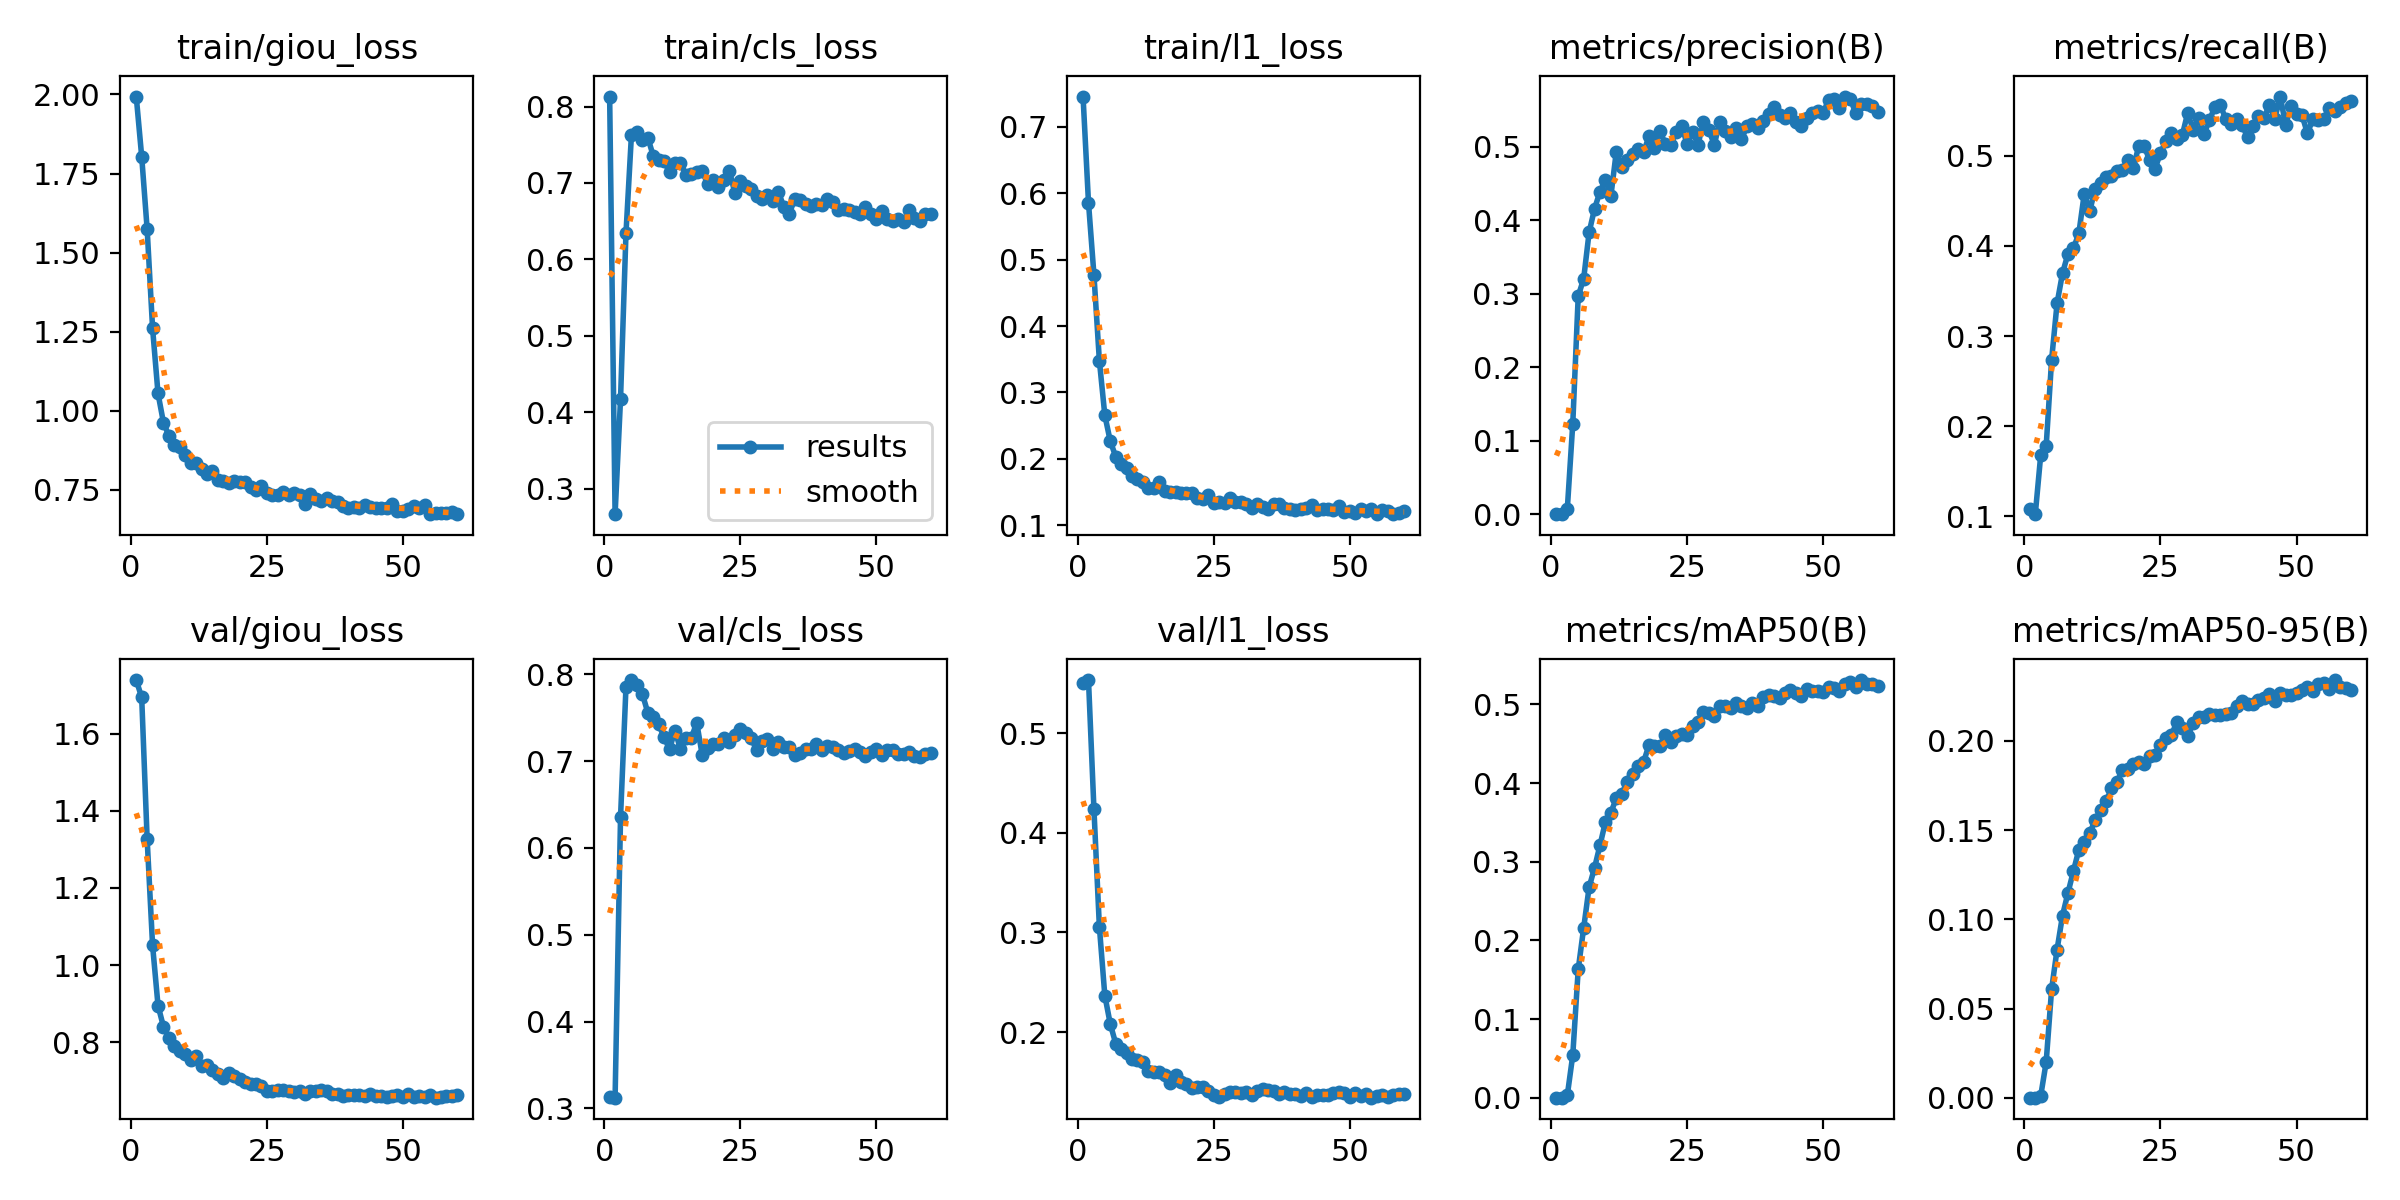

The data file committed next to this chart (first rows):
epoch, train/giou_loss, train/cls_loss, train/l1_loss, metrics/precision(B), metrics/recall(B), metrics/mAP50(B), metrics/mAP50-95(B), val/giou_loss, val/cls_loss, val/l1_loss, lr/pg0, lr/pg1, lr/pg2
1, 1.994, 0.8132, 0.7453, 0.00036, 0.1078, 0.00021, 5e-05, 1.739, 0.313, 0.5499, 0.06687, 0.0001665, 0.0001665
2, 1.804, 0.2664, 0.5856, 0.00034, 0.1024, 0.00021, 4e-05, 1.694, 0.3123, 0.5534, 0.0337, 0.0003276, 0.0003276
3, 1.575, 0.4173, 0.4771, 0.008, 0.1681, 0.00348, 0.00112, 1.327, 0.6352, 0.4239, 0.000523, 0.0004833, 0.0004833
4, 1.261, 0.6342, 0.3479, 0.1235, 0.1778, 0.0543, 0.01997, 1.051, 0.785, 0.3058, 0.0004752, 0.0004752, 0.0004752
5, 1.055, 0.7623, 0.2658, 0.2969, 0.2737, 0.1633, 0.06086, 0.8953, 0.7932, 0.2367, 0.0004752, 0.0004752, 0.0004752
6, 0.9626, 0.7673, 0.2268, 0.3205, 0.3362, 0.2158, 0.08301, 0.8404, 0.7871, 0.2082, 0.000467, 0.000467, 0.000467
7, 0.9212, 0.7557, 0.2036, 0.3836, 0.3696, 0.2676, 0.1021, 0.8124, 0.7776, 0.1885, 0.0004588, 0.0004588, 0.0004588
8, 0.8932, 0.7595, 0.193, 0.4158, 0.3912, 0.2924, 0.1148, 0.7916, 0.7558, 0.1832, 0.0004505, 0.0004505, 0.0004505
9, 0.8862, 0.7358, 0.1856, 0.439, 0.3972, 0.321, 0.1269, 0.7767, 0.751, 0.1789, 0.0004422, 0.0004422, 0.0004422
10, 0.8589, 0.7301, 0.1743, 0.4548, 0.4138, 0.3507, 0.139, 0.7689, 0.7426, 0.1732, 0.000434, 0.000434, 0.000434
11, 0.8351, 0.7293, 0.1696, 0.433, 0.458, 0.3623, 0.1434, 0.754, 0.7272, 0.1721, 0.0004258, 0.0004258, 0.0004258
12, 0.8357, 0.7138, 0.1658, 0.4936, 0.4386, 0.3811, 0.1483, 0.7638, 0.7139, 0.1701, 0.0004175, 0.0004175, 0.0004175
13, 0.8176, 0.7257, 0.1565, 0.4724, 0.4634, 0.3866, 0.1555, 0.7398, 0.7349, 0.1609, 0.0004093, 0.0004093, 0.0004093
14, 0.7993, 0.7267, 0.1555, 0.4825, 0.4703, 0.4013, 0.1611, 0.7401, 0.7141, 0.1602, 0.000401, 0.000401, 0.000401
15, 0.8113, 0.7102, 0.1649, 0.4905, 0.4763, 0.4122, 0.1661, 0.7278, 0.7269, 0.16, 0.0003927, 0.0003927, 0.0003927
16, 0.7818, 0.712, 0.1523, 0.4976, 0.4774, 0.4218, 0.1733, 0.7186, 0.7264, 0.157, 0.0003845, 0.0003845, 0.0003845
17, 0.7779, 0.7142, 0.1502, 0.4927, 0.4835, 0.4266, 0.1769, 0.7078, 0.7441, 0.1494, 0.0003763, 0.0003763, 0.0003763
18, 0.7718, 0.7163, 0.1501, 0.514, 0.4844, 0.4482, 0.1835, 0.7216, 0.7072, 0.1565, 0.000368, 0.000368, 0.000368
19, 0.7779, 0.6985, 0.1484, 0.4989, 0.4957, 0.4476, 0.1841, 0.7133, 0.7146, 0.1504, 0.0003597, 0.0003597, 0.0003597
20, 0.7754, 0.704, 0.1482, 0.522, 0.4859, 0.4471, 0.187, 0.7042, 0.719, 0.1481, 0.0003515, 0.0003515, 0.0003515
21, 0.7744, 0.6942, 0.1484, 0.5039, 0.5108, 0.4613, 0.188, 0.6968, 0.72, 0.1436, 0.0003433, 0.0003433, 0.0003433
22, 0.7596, 0.7033, 0.1409, 0.5031, 0.5108, 0.4521, 0.1873, 0.6926, 0.7265, 0.1452, 0.000335, 0.000335, 0.000335
23, 0.7487, 0.7161, 0.1397, 0.5208, 0.4954, 0.4597, 0.1917, 0.6908, 0.722, 0.1447, 0.0003268, 0.0003268, 0.0003268
24, 0.7613, 0.6871, 0.145, 0.5284, 0.4854, 0.4618, 0.192, 0.6862, 0.7304, 0.1412, 0.0003185, 0.0003185, 0.0003185
25, 0.7396, 0.703, 0.1339, 0.504, 0.5032, 0.4618, 0.1976, 0.6745, 0.7374, 0.1366, 0.0003102, 0.0003102, 0.0003102
26, 0.7355, 0.6955, 0.1349, 0.5208, 0.5162, 0.4726, 0.2015, 0.6727, 0.7326, 0.1352, 0.000302, 0.000302, 0.000302
27, 0.7339, 0.6917, 0.134, 0.5028, 0.5248, 0.4775, 0.2031, 0.6763, 0.7265, 0.1382, 0.0002938, 0.0002938, 0.0002938
28, 0.7447, 0.6825, 0.1416, 0.5332, 0.5183, 0.4904, 0.2105, 0.6757, 0.7125, 0.14, 0.0002855, 0.0002855, 0.0002855
29, 0.7324, 0.6793, 0.1344, 0.5229, 0.5226, 0.4896, 0.207, 0.6749, 0.7229, 0.1402, 0.0002772, 0.0002772, 0.0002772
30, 0.7387, 0.6842, 0.1353, 0.5029, 0.5474, 0.4848, 0.2024, 0.6709, 0.7257, 0.1386, 0.000269, 0.000269, 0.000269
31, 0.7324, 0.6759, 0.1319, 0.5334, 0.5291, 0.4985, 0.2102, 0.6744, 0.7134, 0.14, 0.0002608, 0.0002608, 0.0002608
32, 0.7066, 0.6882, 0.126, 0.5212, 0.542, 0.4984, 0.2135, 0.6665, 0.7224, 0.1366, 0.0002525, 0.0002525, 0.0002525
33, 0.7364, 0.6692, 0.1317, 0.513, 0.5237, 0.4959, 0.2135, 0.6738, 0.7161, 0.1408, 0.0002443, 0.0002443, 0.0002443
34, 0.7215, 0.6599, 0.1278, 0.5254, 0.5399, 0.5014, 0.2149, 0.6751, 0.7157, 0.1426, 0.000236, 0.000236, 0.000236
35, 0.7138, 0.6785, 0.1242, 0.5106, 0.5539, 0.4978, 0.2143, 0.6753, 0.7064, 0.1423, 0.0002278, 0.0002278, 0.0002278
36, 0.7252, 0.6781, 0.1318, 0.5277, 0.5562, 0.496, 0.2144, 0.6748, 0.7092, 0.1407, 0.0002195, 0.0002195, 0.0002195
37, 0.715, 0.6723, 0.1323, 0.5311, 0.5406, 0.5021, 0.2149, 0.6648, 0.714, 0.1375, 0.0002113, 0.0002113, 0.0002113
38, 0.713, 0.6698, 0.1267, 0.5252, 0.5356, 0.4984, 0.2157, 0.6671, 0.7134, 0.1402, 0.000203, 0.000203, 0.000203
39, 0.6977, 0.6731, 0.1246, 0.5353, 0.541, 0.5092, 0.2197, 0.6604, 0.719, 0.1381, 0.0001947, 0.0001947, 0.0001947
40, 0.692, 0.6709, 0.1228, 0.5446, 0.5345, 0.5121, 0.2221, 0.6637, 0.7127, 0.1383, 0.0001865, 0.0001865, 0.0001865
41, 0.6961, 0.679, 0.1249, 0.5548, 0.5205, 0.5111, 0.2205, 0.6638, 0.7174, 0.1363, 0.0001782, 0.0001782, 0.0001782
42, 0.694, 0.6756, 0.1256, 0.5432, 0.5334, 0.5083, 0.2206, 0.6637, 0.7159, 0.1387, 0.00017, 0.00017, 0.00017
43, 0.7023, 0.6642, 0.13, 0.5395, 0.5442, 0.5149, 0.2229, 0.6604, 0.7123, 0.1348, 0.0001618, 0.0001618, 0.0001618
44, 0.6967, 0.6663, 0.1237, 0.546, 0.5417, 0.5187, 0.2242, 0.6673, 0.7089, 0.137, 0.0001535, 0.0001535, 0.0001535
45, 0.6928, 0.6646, 0.1246, 0.5344, 0.556, 0.5151, 0.2263, 0.6613, 0.7112, 0.1368, 0.0001453, 0.0001453, 0.0001453
46, 0.6934, 0.6615, 0.1244, 0.5277, 0.541, 0.5101, 0.2222, 0.6617, 0.7141, 0.1369, 0.000137, 0.000137, 0.000137
47, 0.6931, 0.6594, 0.1238, 0.5385, 0.5657, 0.5191, 0.2267, 0.6578, 0.7106, 0.1389, 0.0001288, 0.0001288, 0.0001288
48, 0.7056, 0.668, 0.1296, 0.5464, 0.5345, 0.5166, 0.2256, 0.6603, 0.7054, 0.1397, 0.0001205, 0.0001205, 0.0001205
49, 0.6842, 0.6595, 0.1206, 0.5489, 0.555, 0.5177, 0.2259, 0.664, 0.7101, 0.1385, 0.0001123, 0.0001123, 0.0001123
50, 0.6821, 0.653, 0.121, 0.5466, 0.5463, 0.5157, 0.2269, 0.6575, 0.7141, 0.1345, 0.000104, 0.000104, 0.000104
51, 0.6902, 0.6629, 0.1184, 0.5633, 0.5453, 0.5225, 0.2286, 0.6662, 0.7065, 0.1387, 9.575e-05, 9.575e-05, 9.575e-05
52, 0.6976, 0.6528, 0.1246, 0.5644, 0.525, 0.5213, 0.2303, 0.659, 0.7126, 0.1358, 8.75e-05, 8.75e-05, 8.75e-05
53, 0.6933, 0.6503, 0.1224, 0.5533, 0.5405, 0.5174, 0.2282, 0.6613, 0.7131, 0.1381, 7.925e-05, 7.925e-05, 7.925e-05
54, 0.7019, 0.6529, 0.125, 0.5684, 0.5399, 0.5257, 0.2321, 0.6595, 0.7086, 0.1342, 7.1e-05, 7.1e-05, 7.1e-05
55, 0.675, 0.6496, 0.1169, 0.5651, 0.541, 0.5283, 0.2324, 0.6625, 0.7077, 0.1362, 6.275e-05, 6.275e-05, 6.275e-05
56, 0.6765, 0.6653, 0.1228, 0.5457, 0.5528, 0.5217, 0.2289, 0.6565, 0.711, 0.1372, 5.45e-05, 5.45e-05, 5.45e-05
57, 0.6755, 0.6542, 0.1213, 0.5582, 0.5496, 0.531, 0.2341, 0.6589, 0.7054, 0.1352, 4.625e-05, 4.625e-05, 4.625e-05
58, 0.6778, 0.6508, 0.1178, 0.5578, 0.5547, 0.5263, 0.2299, 0.6616, 0.7045, 0.1365, 3.8e-05, 3.8e-05, 3.8e-05
59, 0.6794, 0.6588, 0.1186, 0.5556, 0.559, 0.5262, 0.2298, 0.6596, 0.7084, 0.1376, 2.975e-05, 2.975e-05, 2.975e-05
60, 0.6733, 0.6594, 0.1219, 0.5473, 0.5603, 0.5231, 0.2284, 0.6626, 0.7089, 0.1383, 2.15e-05, 2.15e-05, 2.15e-05
